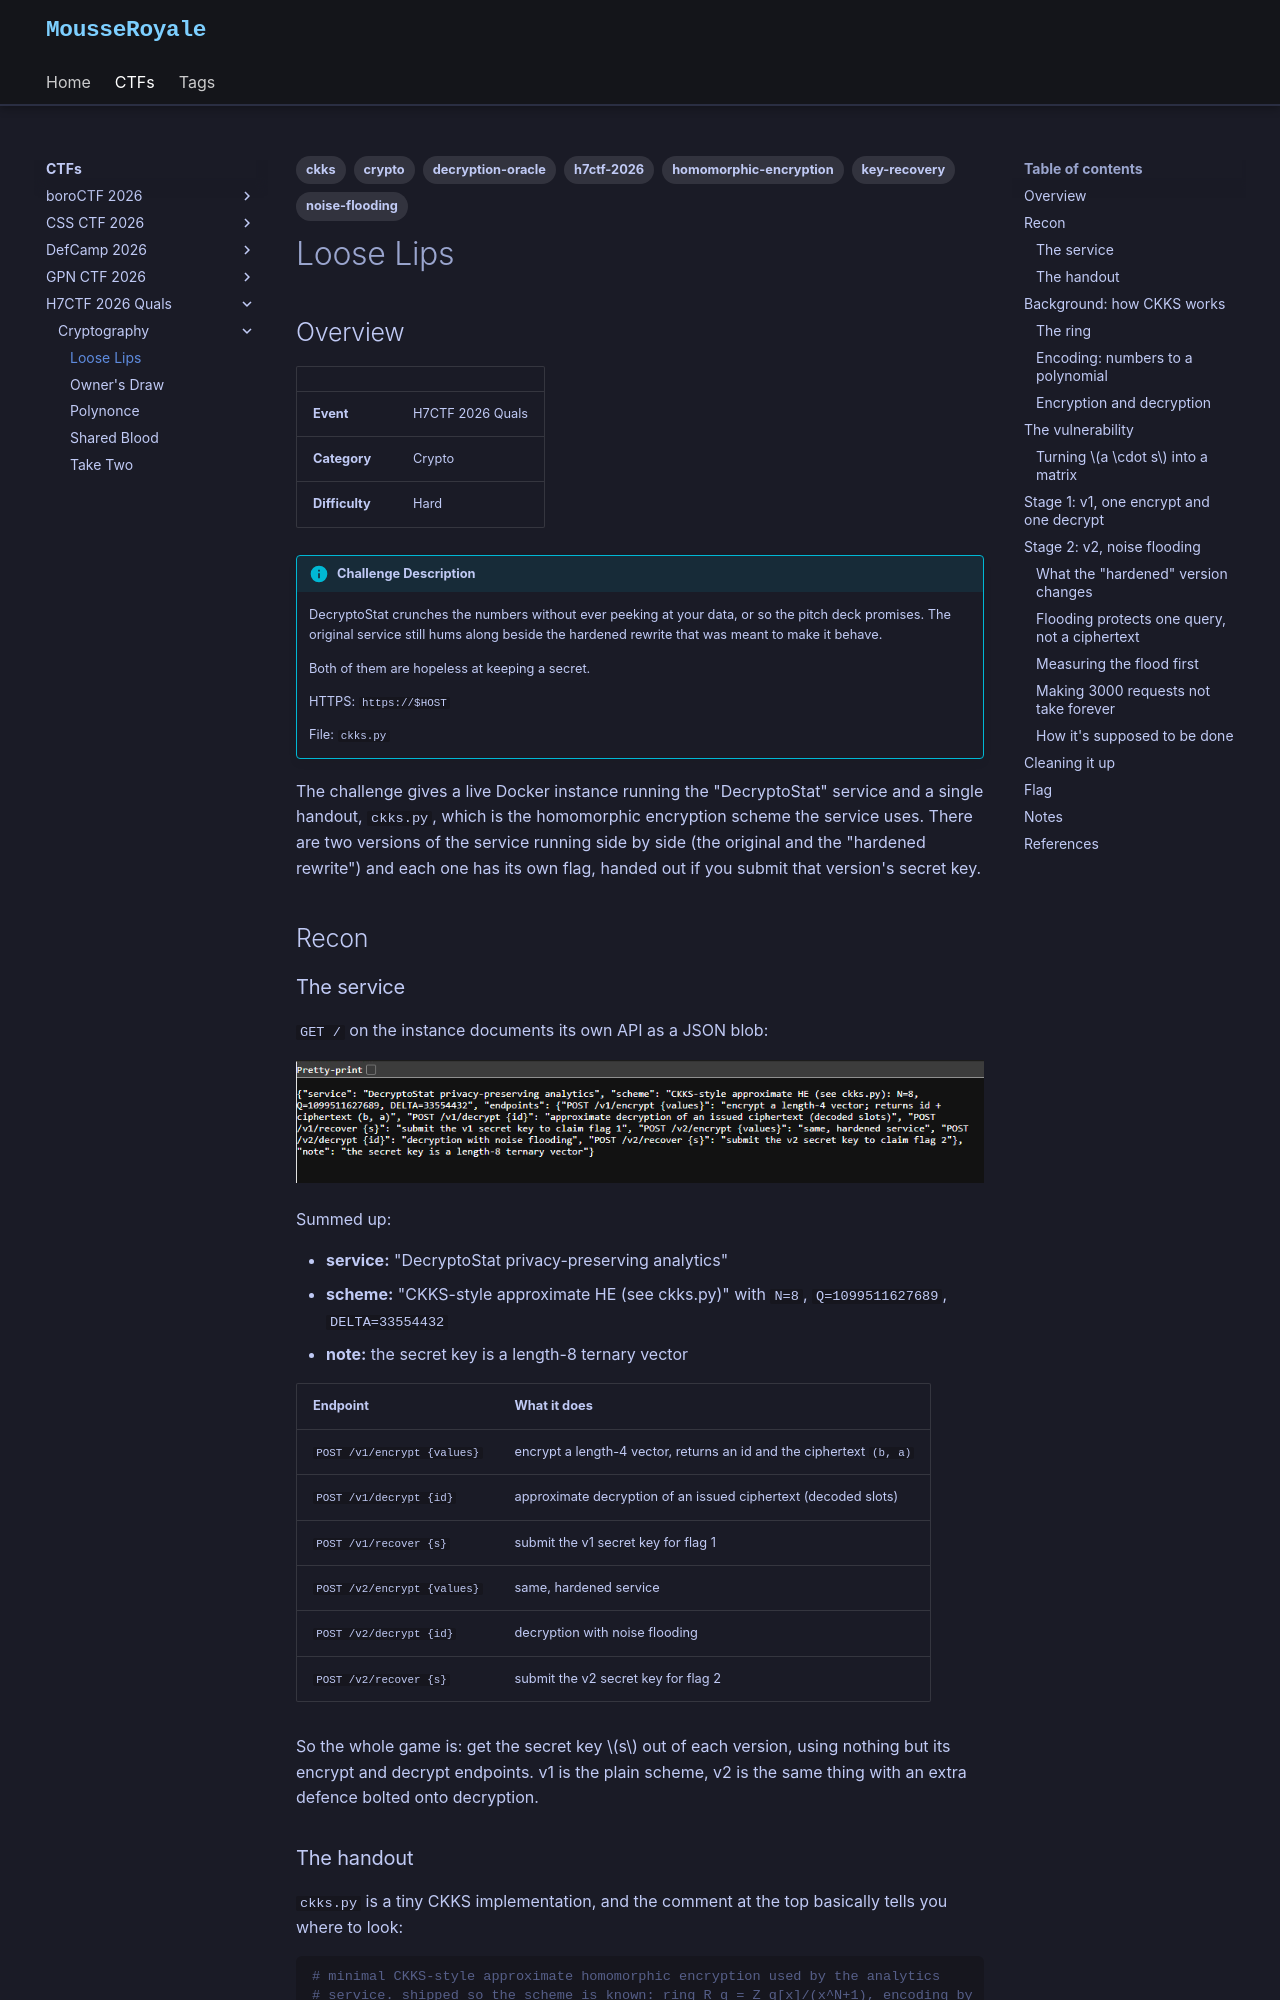

repository: MousseRoyale/mousseroyale.github.io · page: ctfs/h7ctf-2026/crypto/loose-lips/index.html · generator: mkdocs

---
description: A CKKS analytics service that hands back its noisy decryptions at full precision, plus a "hardened" rewrite that doesn't cap how often you can ask
tags:
  - crypto
  - ckks
  - homomorphic-encryption
  - decryption-oracle
  - noise-flooding
  - key-recovery
  - h7ctf-2026
---

# Loose Lips

## Overview

| | |
|---|---|
| **Event** | H7CTF 2026 Quals |
| **Category** | Crypto |
| **Difficulty** | Hard |

!!! info "Challenge Description"
    DecryptoStat crunches the numbers without ever peeking at your data, or so the pitch deck promises. The original service still hums along beside the hardened rewrite that was meant to make it behave.

    Both of them are hopeless at keeping a secret.

    HTTPS: `https://$HOST`

    File: `ckks.py`

The challenge gives a live Docker instance running the "DecryptoStat" service and a single handout, `ckks.py`, which is the homomorphic encryption scheme the service uses. There are two versions of the service running side by side (the original and the "hardened rewrite") and each one has its own flag, handed out if you submit that version's secret key.

## Recon

### The service

`GET /` on the instance documents its own API as a JSON blob:

![DecryptoStat landing page JSON](img/loose-lips-landing.png)

Summed up:

- **service:** "DecryptoStat privacy-preserving analytics"
- **scheme:** "CKKS-style approximate HE (see ckks.py)" with `N=8`, `Q=1099511627689`, `DELTA=33554432`
- **note:** the secret key is a length-8 ternary vector

| Endpoint | What it does |
|---|---|
| `POST /v1/encrypt {values}` | encrypt a length-4 vector, returns an id and the ciphertext `(b, a)` |
| `POST /v1/decrypt {id}` | approximate decryption of an issued ciphertext (decoded slots) |
| `POST /v1/recover {s}` | submit the v1 secret key for flag 1 |
| `POST /v2/encrypt {values}` | same, hardened service |
| `POST /v2/decrypt {id}` | decryption with noise flooding |
| `POST /v2/recover {s}` | submit the v2 secret key for flag 2 |

So the whole game is: get the secret key \(s\) out of each version, using nothing but its encrypt and decrypt endpoints. v1 is the plain scheme, v2 is the same thing with an extra defence bolted onto decryption.
